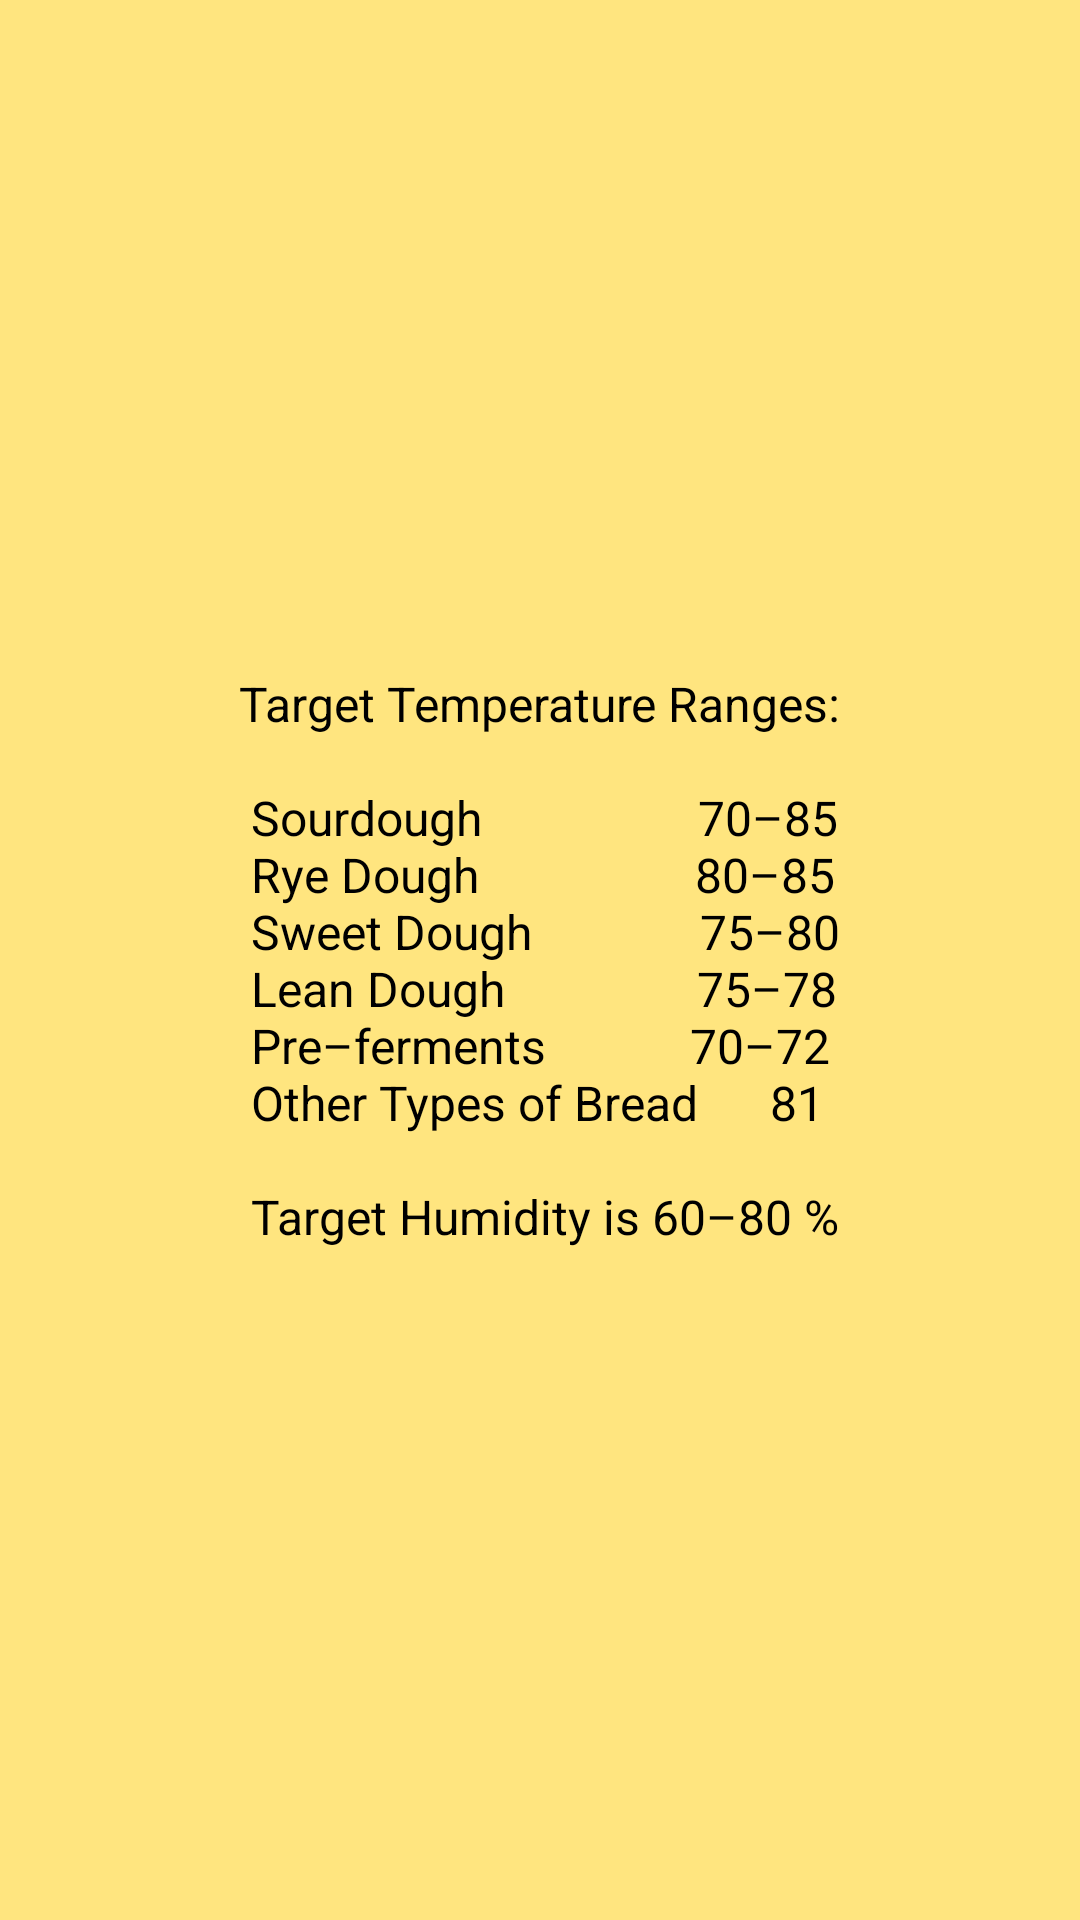

The Android layout XML behind this screen, and the referenced resources:
<!-- AndroidManifest.xml: application theme Theme.SensorsProject -->
<!-- res/layout/popup_window.xml -->
<?xml version="1.0" encoding="utf-8"?>
<RelativeLayout xmlns:android="http://schemas.android.com/apk/res/android"
    android:layout_width="wrap_content"
    android:layout_height="wrap_content"
    android:background="#FFE57F">

    <TextView
        android:layout_width="wrap_content"
        android:layout_height="wrap_content"
        android:layout_centerInParent="true"
        android:layout_marginStart="30dp"
        android:layout_marginTop="30dp"
        android:layout_marginEnd="30dp"
        android:layout_marginBottom="30dp"
        android:text="@string/help1"
        android:textColor="#000000"
        android:textSize="16sp" />

</RelativeLayout>
<!-- resources referenced by this layout -->
<resources>
  <string name="help1">"Target Temperature Ranges:\n\n Sourdough                  70–85\n Rye Dough                  80–85\n Sweet Dough              75–80\n Lean Dough                75–78\n Pre–ferments            70–72\n Other Types of Bread      81 \n\n Target Humidity is 60–80 %</string>
  <style name="Theme.SensorsProject" parent="Base.Theme.SensorsProject" />
  <style name="Base.Theme.SensorsProject" parent="Theme.Material3.DayNight.NoActionBar">
          
          
      </style>
</resources>
